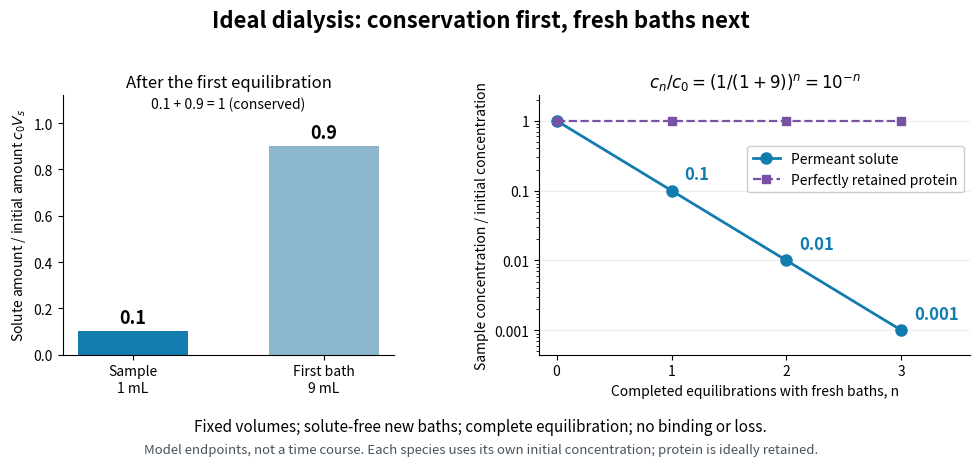

The script that saved this image: (Note: this script raises an exception after producing the figure.)
"""Original fixed-volume dialysis model; Python 3.14, matplotlib 3.10/numpy 2.3."""

from pathlib import Path

import matplotlib.pyplot as plt
import numpy as np


def main():
    sample_volume, bath_volume = 1.0, 9.0
    fraction = sample_volume / (sample_volume + bath_volume)
    cycles = np.arange(4)
    concentration = fraction**cycles
    fig, (balance, repeated) = plt.subplots(1, 2, figsize=(10.2, 4.8), dpi=120, facecolor="white", gridspec_kw={"width_ratios": [1, 1.3]})
    fig.suptitle("Ideal dialysis: conservation first, fresh baths next", fontsize=16, weight="bold", y=0.96)
    balance.bar([0, 1], [fraction, 1 - fraction], color=["#137caf", "#8cb6cc"], width=0.58)
    balance.set(xticks=[0, 1], xticklabels=["Sample\n1 mL", "First bath\n9 mL"], ylim=(0, 1.12), ylabel=r"Solute amount / initial amount $c_0V_s$", title="After the first equilibration")
    for x, value in enumerate([fraction, 1 - fraction]):
        balance.text(x, value + 0.035, f"{value:.1f}", ha="center", fontsize=13, weight="bold")
    balance.text(0.5, 1.065, "0.1 + 0.9 = 1 (conserved)", ha="center", fontsize=10)
    repeated.set_yscale("log")
    repeated.plot(cycles, concentration, "o-", color="#137caf", ms=8, lw=2, label="Permeant solute")
    repeated.plot(cycles, np.ones_like(cycles), "s--", color="#7852a5", ms=6, lw=1.6, label="Perfectly retained protein")
    repeated.set(xlim=(-0.15, 3.6), ylim=(0.00045, 2.3), xticks=cycles, xlabel="Completed equilibrations with fresh baths, n", ylabel=r"Sample concentration / initial concentration", title=r"$c_n/c_0=(1/(1+9))^n=10^{-n}$")
    repeated.set_yticks([1, 0.1, 0.01, 0.001], labels=["1", "0.1", "0.01", "0.001"])
    for n, value, label in zip(cycles[1:], concentration[1:], ["0.1", "0.01", "0.001"], strict=True):
        repeated.annotate(label, (n, value), xytext=(9, 8), textcoords="offset points", fontsize=12, weight="bold", color="#137caf")
    repeated.grid(axis="y", which="major", alpha=0.22)
    repeated.legend(loc="upper right", bbox_to_anchor=(1, 0.83), fontsize=10, framealpha=1)
    for ax in (balance, repeated):
        ax.spines[["top", "right"]].set_visible(False)
        ax.tick_params(labelsize=10)
    fig.text(0.5, 0.08, "Fixed volumes; solute-free new baths; complete equilibration; no binding or loss.", ha="center", fontsize=11)
    fig.text(0.5, 0.035, "Model endpoints, not a time course. Each species uses its own initial concentration; protein is ideally retained.", ha="center", fontsize=9.5, color="#46535d")
    fig.subplots_adjust(left=0.09, right=0.98, bottom=0.24, top=0.78, wspace=0.38)
    fig.savefig(Path(__file__).with_suffix(".png").name, facecolor="white", transparent=False)
    plt.close(fig)


if __name__ == "__main__":
    main()
